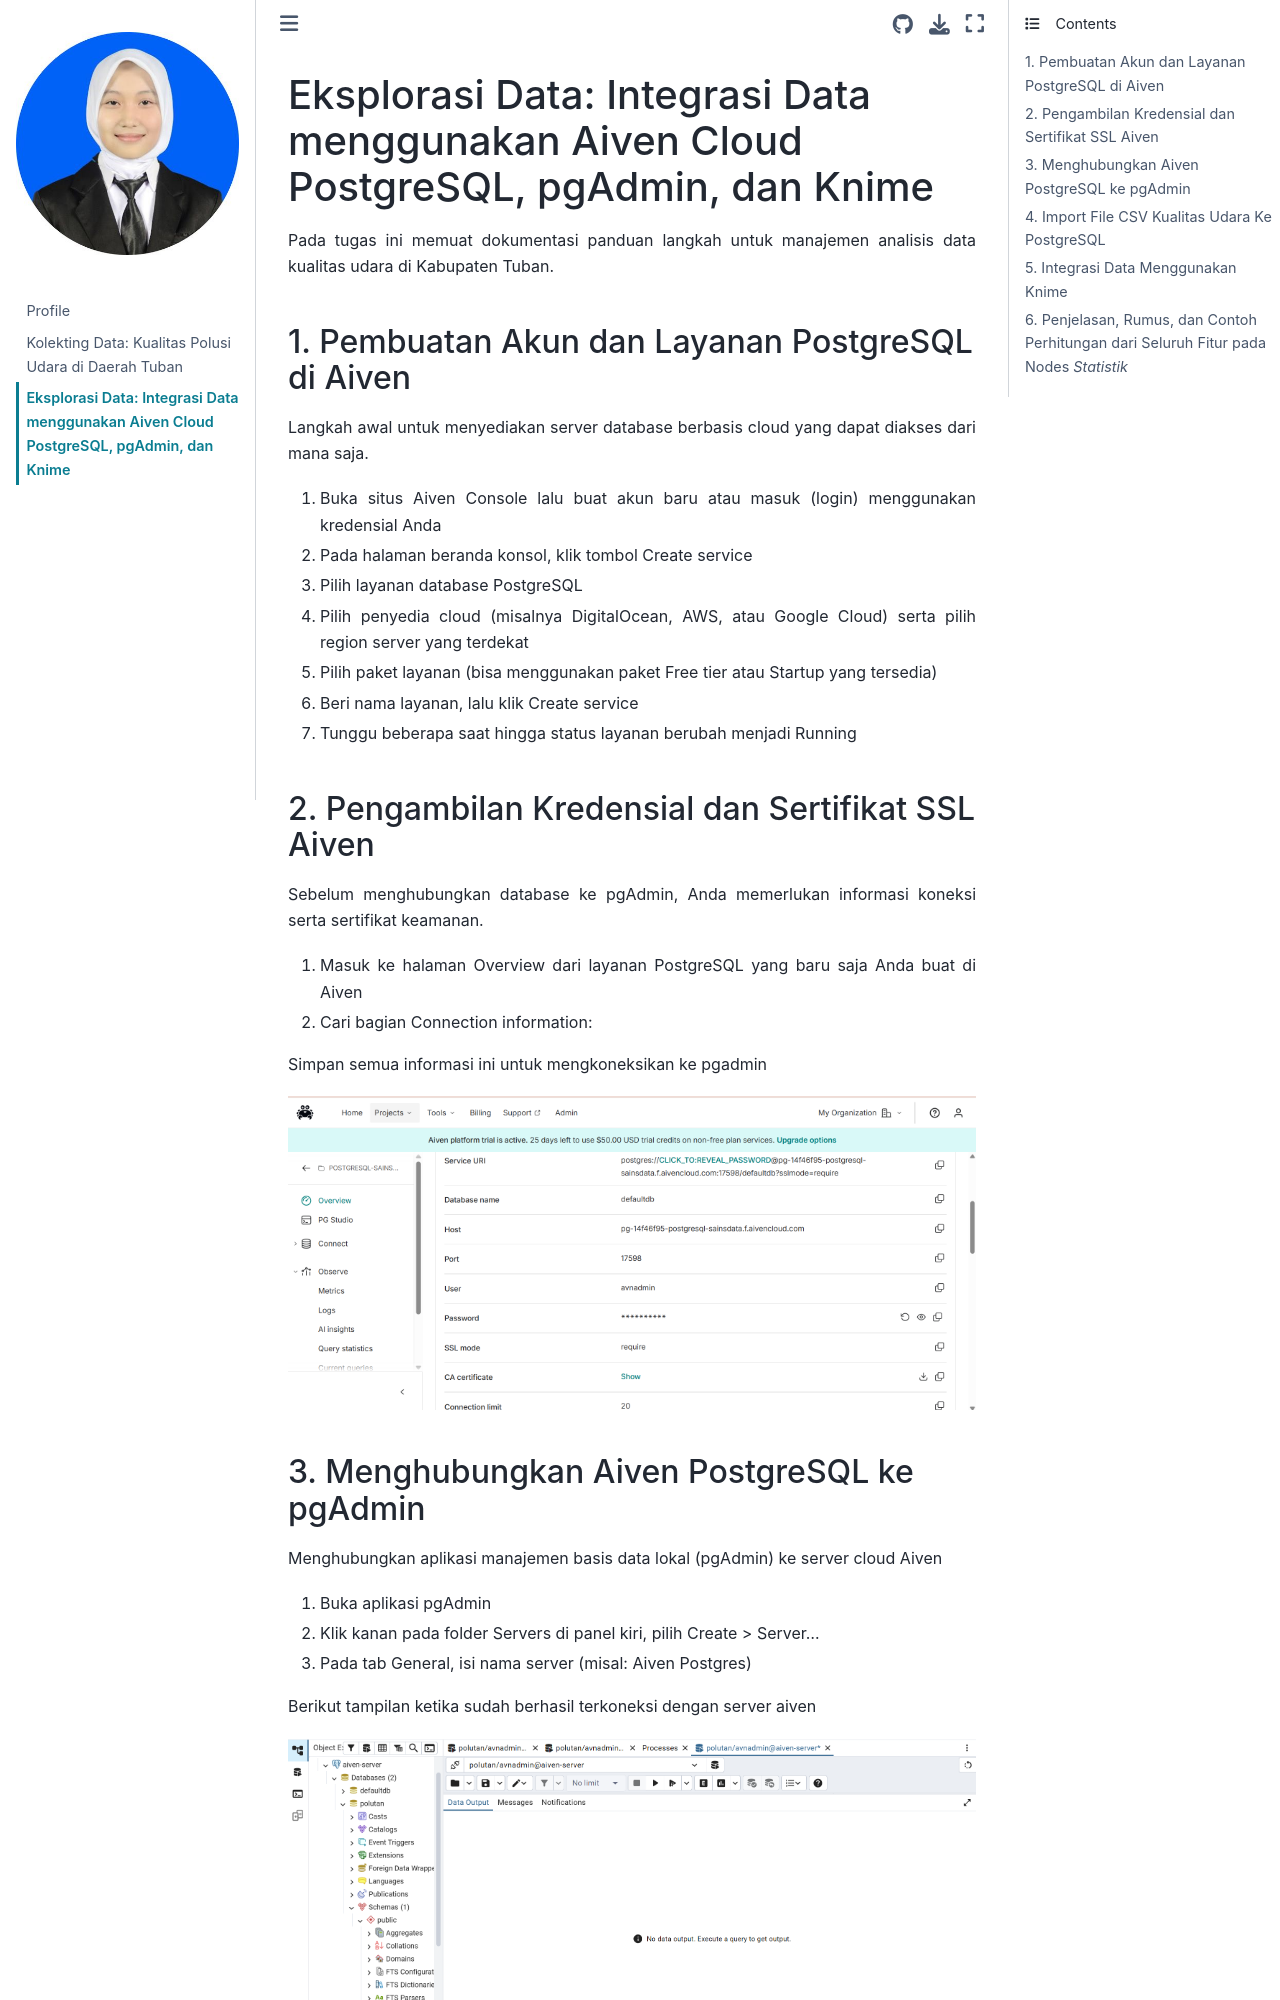

repository: NURHABIBATULUMAH/PSD · page: cloud-polutan.html · generator: jekyll

# Eksplorasi Data: Integrasi Data menggunakan Aiven Cloud PostgreSQL, pgAdmin, dan Knime

Pada tugas ini memuat dokumentasi panduan langkah untuk manajemen analisis data kualitas udara di Kabupaten Tuban.

## 1. Pembuatan Akun dan Layanan PostgreSQL di Aiven

Langkah awal untuk menyediakan server database berbasis cloud yang dapat diakses dari mana saja.

1. Buka situs Aiven Console lalu buat akun baru atau masuk (login) menggunakan kredensial Anda

2. Pada halaman beranda konsol, klik tombol Create service

3. Pilih layanan database PostgreSQL

4. Pilih penyedia cloud (misalnya DigitalOcean, AWS, atau Google Cloud) serta pilih region server yang terdekat

5. Pilih paket layanan (bisa menggunakan paket Free tier atau Startup yang tersedia)

6. Beri nama layanan, lalu klik Create service

7. Tunggu beberapa saat hingga status layanan berubah menjadi Running

## 2. Pengambilan Kredensial dan Sertifikat SSL Aiven

Sebelum menghubungkan database ke pgAdmin, Anda memerlukan informasi koneksi serta sertifikat keamanan.

1. Masuk ke halaman Overview dari layanan PostgreSQL yang baru saja Anda buat di Aiven

2. Cari bagian Connection information:

Simpan semua informasi ini untuk mengkoneksikan ke pgadmin

![Foto Saya](img/overview.png)

## 3. Menghubungkan Aiven PostgreSQL ke pgAdmin 

Menghubungkan aplikasi manajemen basis data lokal (pgAdmin) ke server cloud Aiven

1. Buka aplikasi pgAdmin

2. Klik kanan pada folder Servers di panel kiri, pilih Create > Server...

3. Pada tab General, isi nama server (misal: Aiven Postgres)

Berikut tampilan ketika sudah berhasil terkoneksi dengan server aiven

![Foto Saya](img/aiven.png)

## 4. Import File CSV Kualitas Udara Ke PostgreSQL

1. Di panel kiri pgAdmin, arahkan ke database Anda > Schemas > public > Tables

2. Klik kanan pada tabel kualitas_udara, lalu pilih Import/Export Data...

3. Pada tab General:

- Atur toggle Import/Export menjadi Import

- Pilih file KualitasUdaraTuban.csv pada bagian Filename

- Atur Format ke csv dan pastikan Header diatur ke Yes

Berikut tampilan ketika data sudah berhasil di import ke pgAdmin:

![Foto Saya](img/kualitas.png)
